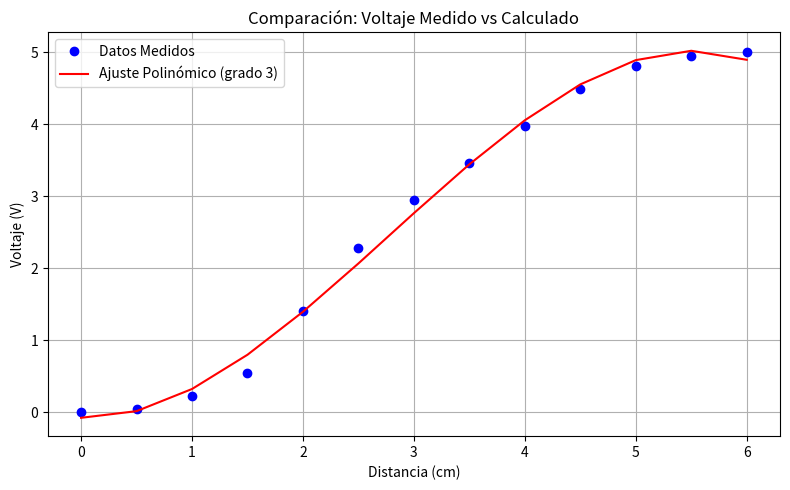

Python code for this plot:
import numpy as np
import matplotlib.pyplot as plt
import csv

# Datos
distancias = np.array([0, 0.5, 1, 1.5, 2, 2.5, 3, 3.5, 4, 4.5, 5, 5.5, 6])
voltajes_medidos = np.array([0.0, 0.044, 0.225, 0.538, 1.408, 2.278, 2.947, 3.456, 3.978, 4.492, 4.814, 4.951, 5.0])

# Ajuste de una función polinómica (grado 3 es una buena elección para este comportamiento)
grado = 3
coeficientes = np.polyfit(distancias, voltajes_medidos, grado)
polinomio = np.poly1d(coeficientes)

# Calcular voltajes estimados
voltajes_calculados = polinomio(distancias)

# Guardar datos en CSV
with open("tabla_datos.csv", mode="w", newline="") as archivo_csv:
    escritor = csv.writer(archivo_csv)
    escritor.writerow(["Distancia (cm)", "Voltaje Medido (V)", "Voltaje Calculado (V)"])
    for d, vm, vc in zip(distancias, voltajes_medidos, voltajes_calculados):
        escritor.writerow([d, round(vm, 4), round(vc, 4)])

# Crear gráfica
plt.figure(figsize=(8, 5))
plt.plot(distancias, voltajes_medidos, 'o', label="Datos Medidos", color='blue')
plt.plot(distancias, voltajes_calculados, '-', label=f"Ajuste Polinómico (grado {grado})", color='red')
plt.title("Comparación: Voltaje Medido vs Calculado")
plt.xlabel("Distancia (cm)")
plt.ylabel("Voltaje (V)")
plt.legend()
plt.grid(True)
plt.tight_layout()
plt.savefig("grafica_comparativa.png")  # Guardar la imagen
plt.show()
